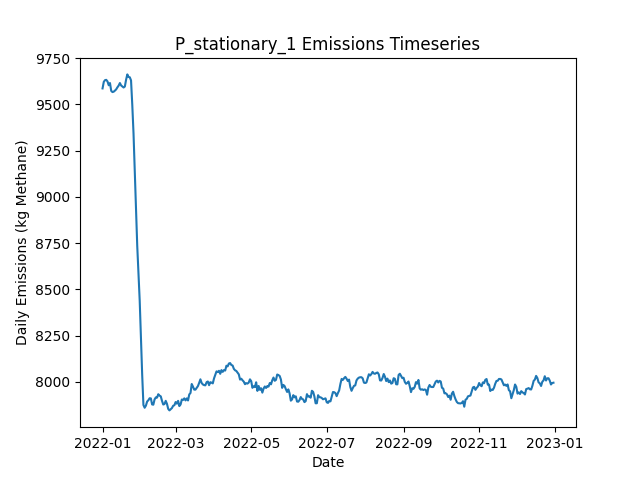

The table this chart was drawn from, first rows:
Date, Daily Emissions (Kg Methane), Daily Mitigable Emissions (Kg Methane), Daily Non-Mitigable Emissions (Kg Methan…, Daily Cost ($), Active Leaks, New Leaks, Leaks Repaired, Leaks Naturally Repaired, Leaks Tagged, Daily Repair Cost ($), Daily Natural Repair Cost ($), stationary Deployment Cost ($), stationary Sites flagged for Follow-Up, stationary Leaks tagged for repair, stationary Sites Visited, stationary Travel Time (Minutes), stationary Survey Time (Minutes), OGI_FU Deployment Cost ($), OGI_FU Sites flagged for Follow-Up, OGI_FU Leaks tagged for repair, OGI_FU Sites Visited, OGI_FU Travel Time (Minutes), OGI_FU Survey Time (Minutes)
2022-01-01, 9586, 6661, 2925, 6300, 3621, 3638, 0, 9, 0.00000, 0.00000, 1800, 6300, 0, , 100, 0, 0, 0.00000, , 0, 0, 0, 0
2022-01-02, 9622, 6680, 2942, 300, 3629, 15, 0, 5, 0.00000, 0.00000, 1000, 300, 0, , 100, 0, 0, 0.00000, , 0, 0, 0, 0
2022-01-03, 9631, 6681, 2950, 300, 3627, 9, 0, 8, 0.00000, 0.00000, 1600, 300, 0, , 100, 0, 0, 0.00000, , 0, 0, 0, 0
2022-01-04, 9633, 6684, 2949, 300, 3630, 7, 0, 2, 0.00000, 0.00000, 400, 300, 0, , 100, 0, 0, 0.00000, , 0, 0, 0, 0
2022-01-05, 9624, 6665, 2959, 300, 3631, 11, 0, 9, 0.00000, 0.00000, 1800, 300, 0, , 100, 0, 0, 0.00000, , 0, 0, 0, 0
2022-01-06, 9603, 6645, 2958, 300, 3631, 12, 0, 9, 0.00000, 0.00000, 1800, 300, 0, , 100, 0, 0, 0.00000, , 0, 0, 0, 0
2022-01-07, 9616, 6668, 2948, 300, 3636, 12, 0, 4, 0.00000, 0.00000, 800, 300, 0, , 100, 0, 0, 0.00000, , 0, 0, 0, 0
2022-01-08, 9573, 6636, 2937, 300, 3625, 6, 0, 15, 0.00000, 0.00000, 3000, 300, 0, , 100, 0, 0, 0.00000, , 0, 0, 0, 0
2022-01-09, 9567, 6629, 2938, 300, 3623, 5, 0, 3, 0.00000, 0.00000, 600, 300, 0, , 100, 0, 0, 0.00000, , 0, 0, 0, 0
2022-01-10, 9569, 6626, 2942, 1300, 3621, 8, 0, 6, 53, 0.00000, 1200, 300, 100, , 100, 0, 0, 1000, , 53, 3, 120, 360
2022-01-11, 9575, 6632, 2943, 1300, 3624, 11, 0, 7, 63, 0.00000, 1400, 300, 0, , 100, 0, 0, 1000, , 63, 3, 120, 360
2022-01-12, 9581, 6638, 2943, 1300, 3627, 14, 0, 7, 66, 0.00000, 1400, 300, 0, , 100, 0, 0, 1000, , 66, 3, 120, 360
2022-01-13, 9592, 6632, 2960, 1300, 3628, 10, 0, 8, 66, 0.00000, 1600, 300, 0, , 100, 0, 0, 1000, , 66, 3, 120, 360
2022-01-14, 9602, 6644, 2958, 1300, 3632, 10, 0, 4, 59, 0.00000, 800, 300, 0, , 100, 0, 0, 1000, , 59, 3, 120, 360
2022-01-15, 9616, 6659, 2956, 1300, 3632, 8, 0, 5, 47, 0.00000, 1000, 300, 0, , 100, 0, 0, 1000, , 47, 3, 120, 360
2022-01-16, 9602, 6656, 2946, 1300, 3628, 6, 0, 5, 56, 0.00000, 1000, 300, 0, , 100, 0, 0, 1000, , 56, 3, 120, 360
2022-01-17, 9597, 6655, 2942, 1300, 3629, 9, 0, 5, 67, 0.00000, 1000, 300, 0, , 100, 0, 0, 1000, , 67, 3, 120, 360
2022-01-18, 9591, 6663, 2928, 1300, 3630, 10, 0, 3, 61, 0.00000, 600, 300, 0, , 100, 0, 0, 1000, , 61, 3, 120, 360
2022-01-19, 9596, 6668, 2928, 1300, 3634, 9, 0, 3, 49, 0.00000, 600, 300, 24, , 100, 0, 0, 1000, , 49, 3, 120, 360
2022-01-20, 9633, 6701, 2932, 1300, 3638, 12, 0, 5, 54, 0.00000, 1000, 300, 0, , 100, 0, 0, 1000, , 54, 3, 120, 360
2022-01-21, 9662, 6720, 2942, 1300, 3644, 11, 0, 4, 63, 0.00000, 800, 300, 0, , 100, 0, 0, 1000, , 63, 3, 120, 360
2022-01-22, 9648, 6710, 2938, 1300, 3638, 7, 0, 9, 66, 0.00000, 1800, 300, 0, , 100, 0, 0, 1000, , 66, 3, 120, 360
2022-01-23, 9647, 6710, 2937, 1300, 3635, 6, 0, 7, 67, 0.00000, 1400, 300, 0, , 100, 0, 0, 1000, , 67, 3, 120, 360
2022-01-24, 9630, 6704, 2926, 1300, 3632, 6, 0, 6, 59, 0.00000, 1200, 300, 0, , 100, 0, 0, 1000, , 59, 3, 120, 360
2022-01-25, 9498, 6572, 2926, 9500, 3593, 7, 41, 4, 48, 8200, 800, 300, 0, , 100, 0, 0, 1000, , 48, 3, 120, 360
2022-01-26, 9344, 6402, 2942, 10900, 3551, 12, 48, 5, 58, 9600, 1000, 300, 0, , 100, 0, 0, 1000, , 58, 3, 120, 360
2022-01-27, 9142, 6206, 2936, 12900, 3499, 14, 58, 4, 70, 11600, 800, 300, 24, , 100, 0, 0, 1000, , 70, 3, 120, 360
2022-01-28, 8926, 5993, 2933, 12900, 3440, 9, 58, 7, 16, 11600, 1400, 300, 0, , 100, 0, 0, 1000, , 16, 3, 120, 360
2022-01-29, 8736, 5802, 2934, 12300, 3388, 8, 55, 4, 18, 11000, 800, 300, 0, , 100, 0, 0, 1000, , 18, 3, 120, 360
2022-01-30, 8592, 5666, 2926, 9100, 3346, 10, 39, 11, 14, 7800, 2200, 300, 0, , 100, 0, 0, 1000, , 14, 3, 120, 360
2022-01-31, 8438, 5505, 2933, 11300, 3296, 12, 50, 6, 11, 10000, 1200, 300, 0, , 100, 0, 0, 1000, , 11, 3, 120, 360
2022-02-01, 8230, 5298, 2933, 12500, 3242, 8, 56, 2, 11, 11200, 400, 300, 0, , 100, 0, 0, 1000, , 11, 3, 120, 360
2022-02-02, 8038, 5100, 2937, 11900, 3190, 11, 53, 7, 11, 10600, 1400, 300, 0, , 100, 0, 0, 1000, , 11, 3, 120, 360
2022-02-03, 7875, 4940, 2935, 9500, 3148, 10, 41, 7, 17, 8200, 1400, 300, 0, , 100, 0, 0, 1000, , 17, 3, 120, 360
2022-02-04, 7860, 4917, 2942, 1500, 3142, 7, 1, 6, 12, 200, 1200, 300, 24, , 100, 0, 0, 1000, , 12, 3, 120, 360
2022-02-05, 7871, 4915, 2956, 1500, 3140, 10, 1, 8, 15, 200, 1600, 300, 0, , 100, 0, 0, 1000, , 15, 3, 120, 360
2022-02-06, 7893, 4926, 2967, 1300, 3146, 12, 0, 5, 17, 0.00000, 1000, 300, 0, , 100, 0, 0, 1000, , 17, 3, 120, 360
2022-02-07, 7900, 4929, 2971, 1500, 3153, 13, 1, 5, 15, 200, 1000, 300, 0, , 100, 0, 0, 1000, , 15, 3, 120, 360
2022-02-08, 7911, 4955, 2956, 1500, 3155, 14, 1, 6, 12, 200, 1200, 300, 0, , 100, 0, 0, 1000, , 12, 3, 120, 360
2022-02-09, 7910, 4966, 2944, 1500, 3155, 8, 1, 4, 14, 200, 800, 300, 0, , 100, 0, 0, 1000, , 14, 3, 120, 360
2022-02-10, 7878, 4972, 2906, 1700, 3148, 8, 2, 6, 11, 400, 1200, 300, 0, , 100, 0, 0, 1000, , 11, 3, 120, 360
2022-02-11, 7876, 4977, 2899, 1900, 3152, 12, 3, 4, 10, 600, 800, 300, 0, , 100, 0, 0, 1000, , 10, 3, 120, 360
2022-02-12, 7905, 4984, 2921, 1300, 3162, 14, 0, 4, 14, 0.00000, 800, 300, 24, , 100, 0, 0, 1000, , 14, 3, 120, 360
2022-02-13, 7916, 4995, 2921, 1700, 3160, 7, 2, 6, 16, 400, 1200, 300, 0, , 100, 0, 0, 1000, , 16, 3, 120, 360
2022-02-14, 7915, 5002, 2912, 1700, 3160, 7, 2, 2, 16, 400, 400, 300, 0, , 100, 0, 0, 1000, , 16, 3, 120, 360
2022-02-15, 7933, 5011, 2922, 1500, 3165, 14, 1, 7, 14, 200, 1400, 300, 0, , 100, 0, 0, 1000, , 14, 3, 120, 360
2022-02-16, 7925, 5014, 2911, 1500, 3166, 12, 1, 6, 14, 200, 1200, 300, 0, , 100, 0, 0, 1000, , 14, 3, 120, 360
2022-02-17, 7921, 5012, 2909, 1300, 3165, 8, 0, 6, 20, 0.00000, 1200, 300, 0, , 100, 0, 0, 1000, , 20, 3, 120, 360
2022-02-18, 7897, 4993, 2904, 2300, 3160, 10, 5, 8, 12, 1000, 1600, 300, 0, , 100, 0, 0, 1000, , 12, 3, 120, 360
2022-02-19, 7877, 5002, 2875, 1700, 3156, 9, 2, 5, 16, 400, 1000, 300, 0, , 100, 0, 0, 1000, , 16, 3, 120, 360
2022-02-20, 7880, 5007, 2872, 1500, 3162, 15, 1, 3, 13, 200, 600, 300, 24, , 100, 0, 0, 1000, , 13, 3, 120, 360
2022-02-21, 7897, 5013, 2884, 1300, 3169, 11, 0, 3, 15, 0.00000, 600, 300, 0, , 100, 0, 0, 1000, , 15, 3, 120, 360
2022-02-22, 7881, 5026, 2855, 1700, 3162, 10, 2, 7, 17, 400, 1400, 300, 0, , 100, 0, 0, 1000, , 17, 3, 120, 360
2022-02-23, 7854, 5011, 2843, 1900, 3164, 13, 3, 5, 14, 600, 1000, 300, 0, , 100, 0, 0, 1000, , 14, 3, 120, 360
2022-02-24, 7845, 5003, 2842, 1900, 3161, 9, 3, 6, 13, 600, 1200, 300, 0, , 100, 0, 0, 1000, , 13, 3, 120, 360
2022-02-25, 7851, 5009, 2842, 1500, 3163, 13, 1, 8, 17, 200, 1600, 300, 0, , 100, 0, 0, 1000, , 17, 3, 120, 360
2022-02-26, 7858, 5016, 2841, 1300, 3162, 8, 0, 7, 11, 0.00000, 1400, 300, 0, , 100, 0, 0, 1000, , 11, 3, 120, 360
2022-02-27, 7870, 5019, 2851, 1500, 3165, 14, 1, 7, 12, 200, 1400, 300, 0, , 100, 0, 0, 1000, , 12, 3, 120, 360
2022-02-28, 7873, 5004, 2870, 1300, 3167, 8, 0, 6, 16, 0.00000, 1200, 300, 24, , 100, 0, 0, 1000, , 16, 3, 120, 360
2022-03-01, 7890, 5005, 2885, 1500, 3170, 8, 1, 3, 17, 200, 600, 300, 0, , 100, 0, 0, 1000, , 17, 3, 120, 360
... 305 more rows
